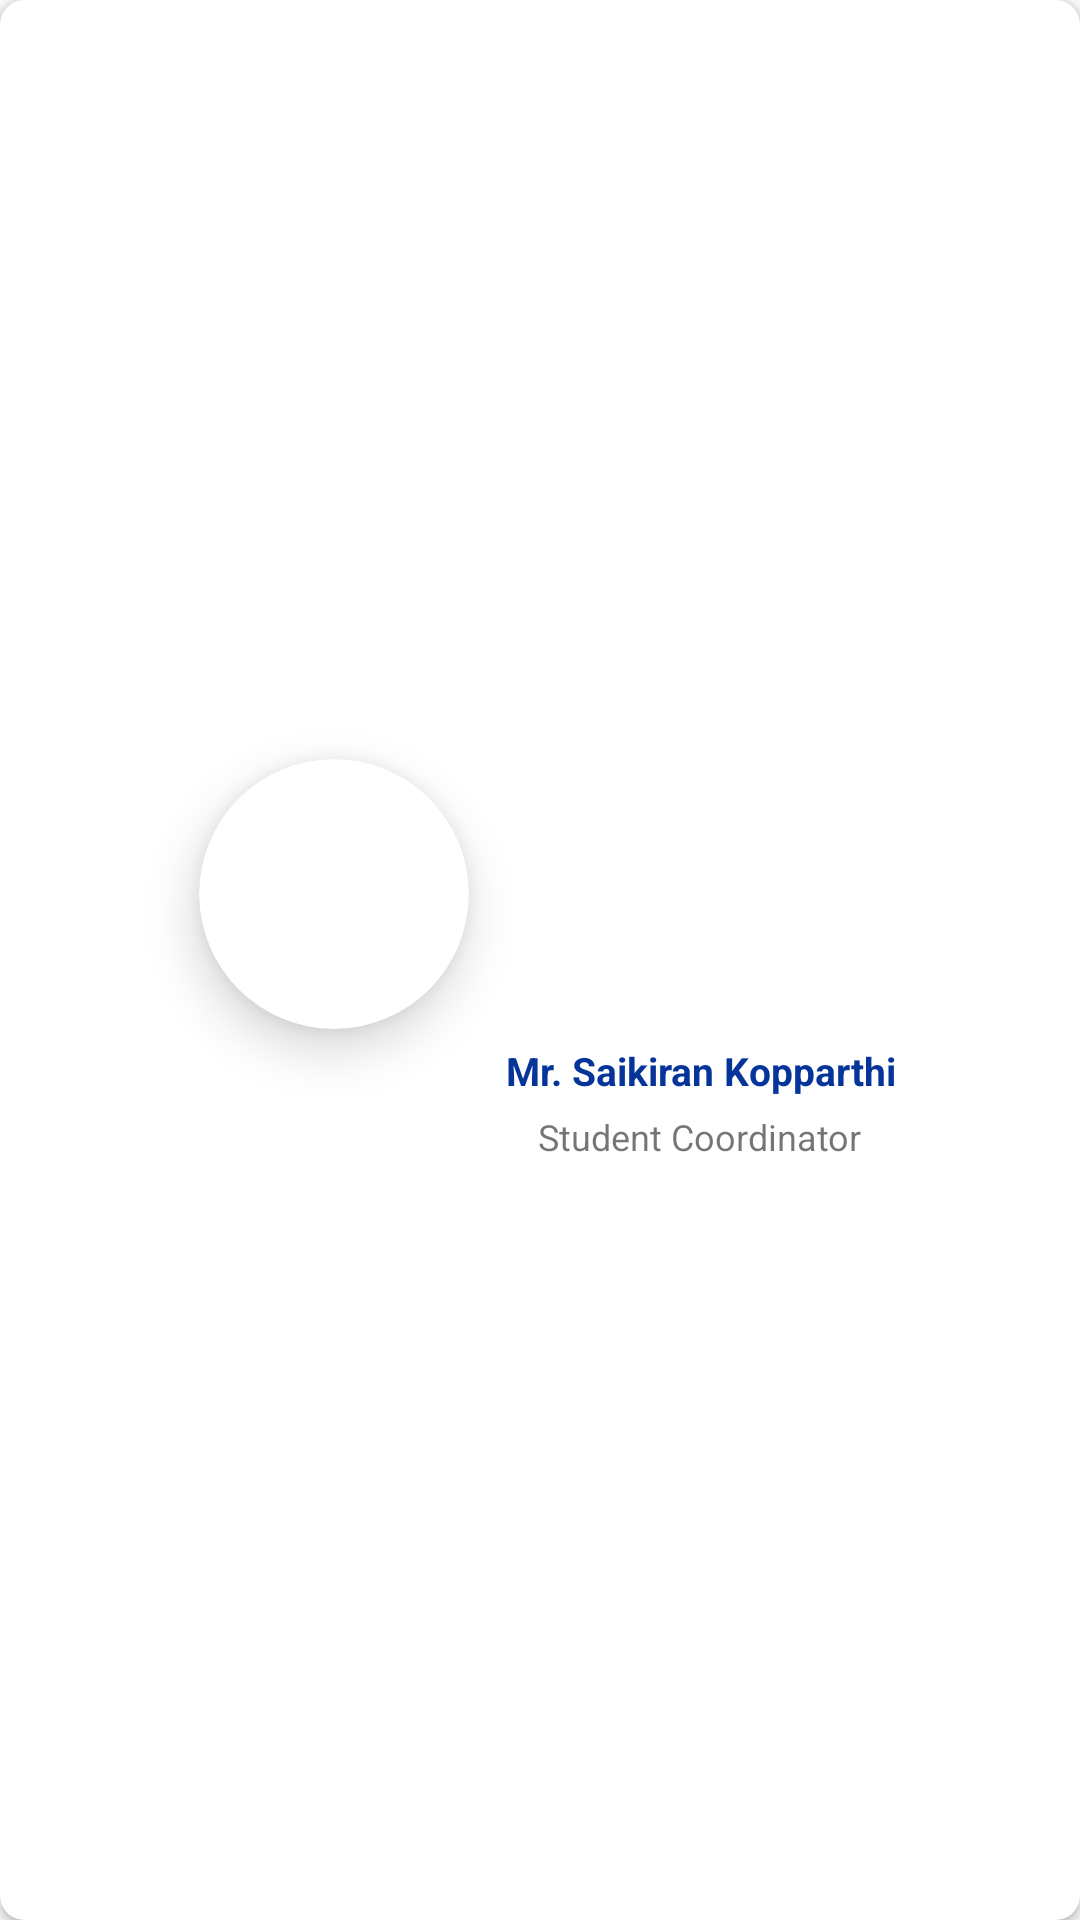

This screen was rendered from an Android layout file. Write that file and the resources it references.
<!-- AndroidManifest.xml: application theme AppTheme -->
<!-- res/layout/team_display_card.xml -->
<?xml version="1.0" encoding="utf-8"?>
<androidx.cardview.widget.CardView xmlns:android="http://schemas.android.com/apk/res/android"
    android:layout_width="wrap_content"
    xmlns:app="http://schemas.android.com/apk/res-auto"
    android:orientation="vertical"
    android:gravity="center"
    app:cardCornerRadius="8dp"
    android:layout_margin="8dp"
    android:id="@+id/relativeLayout"
    android:layout_height="wrap_content">

    <RelativeLayout
        android:layout_width="match_parent"
        android:layout_height="match_parent"
        android:gravity="center"
        android:padding="8dp"
        android:orientation="vertical">

    <androidx.cardview.widget.CardView
        android:layout_width="90dp"
        android:layout_height="90dp"
        android:layout_centerInParent="true"
        app:cardElevation="10dp"
        android:id="@+id/imageCard"
        android:layout_alignParentTop="true"
        android:layout_alignParentStart="true"
        android:layout_margin="5dp"
        app:cardCornerRadius="60dp">
        <LinearLayout
            android:id="@+id/imageView"
            android:layout_width="match_parent"
            android:layout_height="match_parent"
            android:orientation="vertical"
            android:background="@drawable/saikiran" />
    </androidx.cardview.widget.CardView>

    <TextView
        android:id="@+id/teamName"
        android:layout_width="wrap_content"
        android:layout_height="wrap_content"
        android:text="Mr. Saikiran Kopparthi"
        android:fitsSystemWindows="true"
        android:textColor="@color/colorBlue"
        android:gravity="center"
        android:layout_centerInParent="true"
        android:layout_below="@id/imageCard"
        android:textSize="13sp"
        android:textStyle="bold"/>

    <TextView
        android:id="@+id/teamRole"
        android:layout_below="@id/teamName"
        android:layout_width="wrap_content"
        android:layout_height="wrap_content"
        android:text="Student Coordinator"
        android:layout_centerInParent="true"
        android:layout_margin="5dp"
        android:textSize="12sp" />
    </RelativeLayout>




</androidx.cardview.widget.CardView>
<!-- resources referenced by this layout -->
<resources>
  <color name="colorBlue">#05359A</color>
  <style name="AppTheme" parent="Theme.MaterialComponents.Light.NoActionBar.Bridge">
          
          <item name="colorPrimary">@color/colorPrimary</item>
          <item name="colorPrimaryDark">@color/colorPrimaryDark</item>
          <item name="colorAccent">@color/colorAccent</item>
          <item name="fontFamily">@font/muli</item>
      </style>
  <color name="colorPrimary">#749f0d</color>
  <color name="colorPrimaryDark">#699107</color>
  <color name="colorAccent">#03DAC5</color>
</resources>
